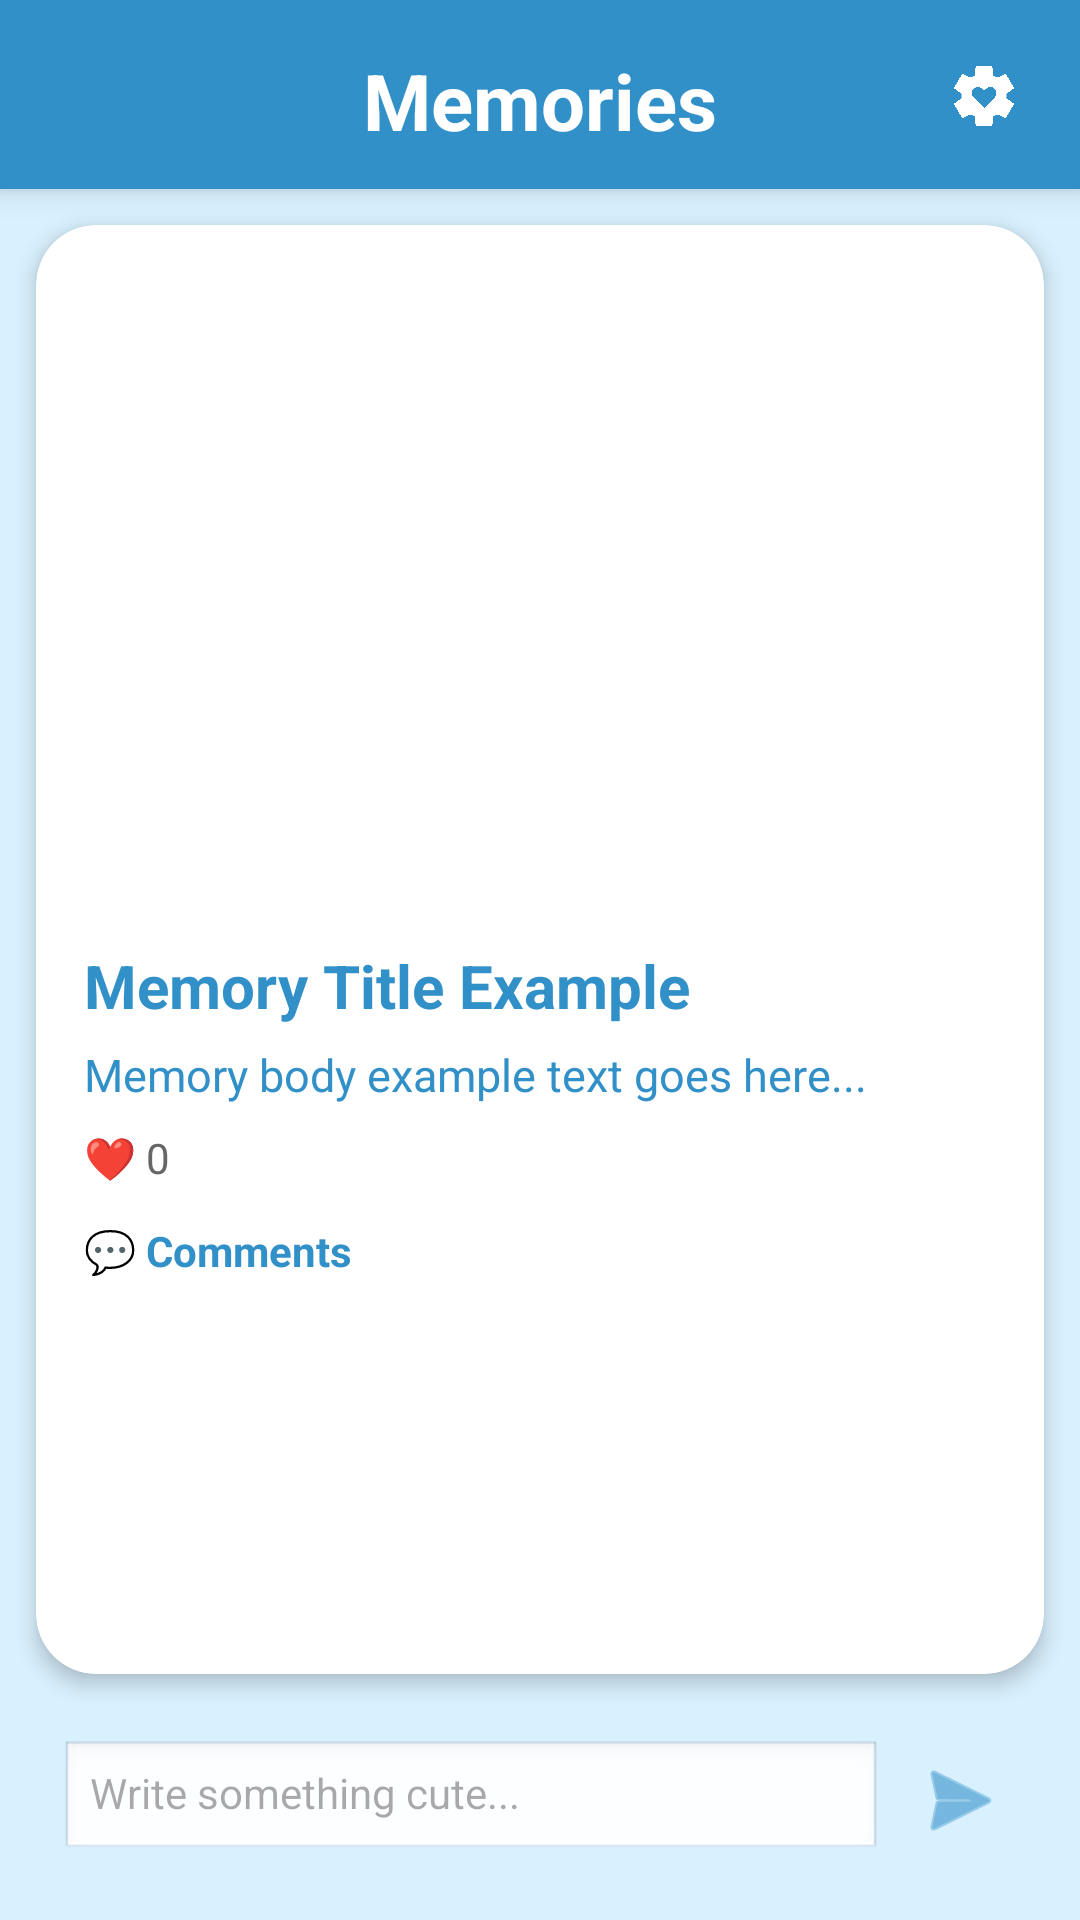

Write the Android layout XML for this screen, with the resource values it uses.
<!-- AndroidManifest.xml: application theme Theme.BetweenUs -->
<!-- res/layout/activity_memories_detail.xml -->
<?xml version="1.0" encoding="utf-8"?>
<androidx.constraintlayout.widget.ConstraintLayout xmlns:android="http://schemas.android.com/apk/res/android"
    xmlns:app="http://schemas.android.com/apk/res-auto"

    android:id="@+id/main"
    android:layout_width="match_parent"
    android:layout_height="match_parent"
    android:background="#d9f1ff">


    

    <TextView
        android:id="@+id/toolbar_title"
        android:layout_width="0dp"
        android:layout_height="wrap_content"
        android:background="#3290c8"
        android:elevation="6dp"
        android:gravity="center"
        android:paddingTop="16dp"
        android:paddingBottom="12dp"
        android:text="Memories"
        android:textColor="@color/white"
        android:textSize="26sp"
        android:textStyle="bold"
        app:layout_constraintEnd_toEndOf="parent"
        app:layout_constraintStart_toStartOf="parent"
        app:layout_constraintTop_toTopOf="parent" />


    <ImageButton
        android:id="@+id/btn_back"
        android:layout_width="40dp"
        android:layout_height="40dp"
        android:layout_margin="12dp"
        android:elevation="7dp"
        android:background="@android:color/transparent"
        android:src="@drawable/back_arrow"
        app:layout_constraintStart_toStartOf="parent"
        app:layout_constraintTop_toTopOf="parent"
        app:tint="@color/white" />

    <ImageButton
        android:id="@+id/btn_settings"
        android:layout_width="40dp"
        android:layout_height="40dp"
        android:layout_margin="12dp"
        android:elevation="7dp"
        android:background="@android:color/transparent"
        android:src="@drawable/settings_btn"
        app:layout_constraintEnd_toEndOf="parent"
        app:layout_constraintTop_toTopOf="parent"
        app:tint="@color/white" />


    

    <androidx.cardview.widget.CardView
        android:id="@+id/memoryCard"
        android:layout_width="0dp"
        android:layout_height="0dp"
        android:layout_margin="12dp"

        app:cardBackgroundColor="#FFFFFF"
        app:cardCornerRadius="20dp"
        app:cardElevation="4dp"

        app:layout_constraintBottom_toTopOf="@id/comment_bar"
        app:layout_constraintEnd_toEndOf="parent"
        app:layout_constraintStart_toStartOf="parent"
        app:layout_constraintTop_toBottomOf="@id/toolbar_title">

        

        <androidx.constraintlayout.widget.ConstraintLayout
            android:layout_width="match_parent"
            android:layout_height="match_parent">

            

            <ImageView
                android:id="@+id/memory_image"
                android:layout_width="0dp"
                android:layout_height="220dp"
                android:layout_margin="12dp"
                android:scaleType="centerCrop"
                android:src="@drawable/memorybtn_filled"

                app:layout_constraintEnd_toEndOf="parent"
                app:layout_constraintStart_toStartOf="parent"
                app:layout_constraintTop_toTopOf="parent" />


            

            <TextView
                android:id="@+id/memory_title"
                android:layout_width="0dp"
                android:layout_height="wrap_content"
                android:layout_marginStart="16dp"
                android:layout_marginTop="8dp"
                android:layout_marginEnd="16dp"
                android:text="Memory Title Example"
                android:textColor="#3290c8"
                android:textSize="20sp"
                android:textStyle="bold"

                app:layout_constraintEnd_toEndOf="parent"
                app:layout_constraintStart_toStartOf="parent"
                app:layout_constraintTop_toBottomOf="@id/memory_image" />


            

            <TextView
                android:id="@+id/memory_body"
                android:layout_width="0dp"
                android:layout_height="wrap_content"
                android:layout_marginStart="16dp"
                android:layout_marginTop="6dp"
                android:layout_marginEnd="16dp"
                android:lineSpacingExtra="4dp"
                android:text="Memory body example text goes here..."
                android:textColor="#3290c8"
                android:textSize="15sp"

                app:layout_constraintEnd_toEndOf="parent"
                app:layout_constraintStart_toStartOf="parent"
                app:layout_constraintTop_toBottomOf="@id/memory_title" />


            

            <TextView
                android:id="@+id/memory_likes"
                android:layout_width="wrap_content"
                android:layout_height="wrap_content"
                android:layout_marginStart="16dp"
                android:layout_marginTop="8dp"
                android:text="❤ 0"
                android:textColor="#666"
                android:textSize="14sp"

                app:layout_constraintStart_toStartOf="parent"
                app:layout_constraintTop_toBottomOf="@id/memory_body" />


            

            <TextView
                android:id="@+id/comments_label"
                android:layout_width="wrap_content"
                android:layout_height="wrap_content"
                android:layout_marginStart="16dp"
                android:layout_marginTop="12dp"
                android:text="💬 Comments"
                android:textColor="#3290c8"
                android:textSize="14sp"
                android:textStyle="bold"
                app:layout_constraintStart_toStartOf="parent"
                app:layout_constraintTop_toBottomOf="@id/memory_likes" />


            

            <androidx.recyclerview.widget.RecyclerView
                android:id="@+id/recycler_comments"
                android:layout_width="0dp"
                android:layout_height="0dp"
                android:paddingStart="12dp"
                android:paddingTop="6dp"
                android:paddingEnd="12dp"

                app:layout_constraintBottom_toBottomOf="parent"
                app:layout_constraintEnd_toEndOf="parent"
                app:layout_constraintStart_toStartOf="parent"
                app:layout_constraintTop_toBottomOf="@id/comments_label" />

        </androidx.constraintlayout.widget.ConstraintLayout>

    </androidx.cardview.widget.CardView>


    

    <LinearLayout
        android:id="@+id/comment_bar"
        android:layout_width="0dp"
        android:layout_height="wrap_content"
        android:layout_margin="10dp"
        android:background="@drawable/image_round_2"
        android:backgroundTint="#9ED5FB"
        android:elevation="6dp"
        android:orientation="horizontal"
        android:padding="10dp"

        app:layout_constraintBottom_toBottomOf="parent"
        app:layout_constraintEnd_toEndOf="parent"
        app:layout_constraintStart_toStartOf="parent">

        <EditText
            android:id="@+id/et_comment"
            android:layout_width="0dp"
            android:layout_height="40dp"
            android:layout_weight="1"
            android:elevation="3dp"
            android:background="@android:drawable/edit_text"
            android:hint="Write something cute..."
            android:paddingStart="10dp"
            android:textSize="14sp" />

        <ImageButton
            android:id="@+id/btn_send_comment"
            android:layout_width="40dp"
            android:layout_height="40dp"
            android:layout_marginStart="6dp"
            android:background="@android:color/transparent"
            android:src="@android:drawable/ic_menu_send"
            app:tint="#3290c8" />

    </LinearLayout>

</androidx.constraintlayout.widget.ConstraintLayout>
<!-- resources referenced by this layout -->
<resources>
  <!-- drawable memorybtn_filled (drawable) -->
  <vector xmlns:android="http://schemas.android.com/apk/res/android"
      android:width="24dp"
      android:height="24dp"
      android:viewportWidth="960"
      android:viewportHeight="960">
    <path
        android:pathData="M592,581q49,-39 63,-101h-83q-12,27 -37,43.5T480,540q-30,0 -55,-16.5T388,480h-83q14,62 63,101t112,39q63,0 112,-39ZM405.5,405.5Q420,391 420,370t-14.5,-35.5Q391,320 370,320t-35.5,14.5Q320,349 320,370t14.5,35.5Q349,420 370,420t35.5,-14.5ZM625.5,405.5Q640,391 640,370t-14.5,-35.5Q611,320 590,320t-35.5,14.5Q540,349 540,370t14.5,35.5Q569,420 590,420t35.5,-14.5ZM480,840l-58,-50q-101,-88 -167,-152T150,523q-39,-51 -54.5,-94T80,340q0,-94 63,-157t157,-63q52,0 99,22t81,62q34,-40 81,-62t99,-22q94,0 157,63t63,157q0,46 -15.5,89T810,523q-39,51 -105,115T538,790l-58,50Z"
        android:fillColor="@color/white"/>
  </vector>
  <!-- drawable settings_btn (drawable) -->
  <vector xmlns:android="http://schemas.android.com/apk/res/android"
      android:width="24dp"
      android:height="24dp"
      android:viewportWidth="960"
      android:viewportHeight="960">
    <path
        android:pathData="m482,640 l140,-140q17,-17 22,-41.5t-5,-47.5q-10,-23 -30,-37t-45,-14q-25,0 -45,15.5T482,408q-18,-17 -37.5,-32.5T400,360q-25,0 -45.5,13.5T324,410q-10,23 -4.5,47.5T342,500l140,140ZM370,880l-16,-128q-13,-5 -24.5,-12T307,725l-119,50L78,585l103,-78q-1,-7 -1,-13.5v-27q0,-6.5 1,-13.5L78,375l110,-190 119,50q11,-8 23,-15t24,-12l16,-128h220l16,128q13,5 24.5,12t22.5,15l119,-50 110,190 -103,78q1,7 1,13.5v27q0,6.5 -2,13.5l103,78 -110,190 -118,-50q-11,8 -23,15t-24,12L590,880L370,880Z"
        android:fillColor="#e3e3e3"/>
  </vector>
  <style name="Theme.BetweenUs" parent="Theme.MaterialComponents.DayNight.NoActionBar">
          
          <item name="colorPrimary">@color/purple_500</item>
          <item name="colorPrimaryVariant">@color/purple_700</item>
          <item name="colorOnPrimary">@color/white</item>
          
          <item name="colorSecondary">@color/teal_200</item>
          <item name="colorSecondaryVariant">@color/teal_700</item>
          <item name="colorOnSecondary">@color/black</item>
          
          <item name="android:statusBarColor">?attr/colorPrimaryVariant</item>
          
      </style>
  <!-- not gathered from this repository: default colours our renderer supplied (Android Studio template values) -->
  <color name="purple_500">#FF6200EE</color>
  <color name="purple_700">#FF3700B3</color>
  <color name="teal_200">#FF03DAC5</color>
  <color name="teal_700">#FF018786</color>
  <color name="black">#FF000000</color>
  <color name="white">#FFFFFFFF</color>
</resources>
